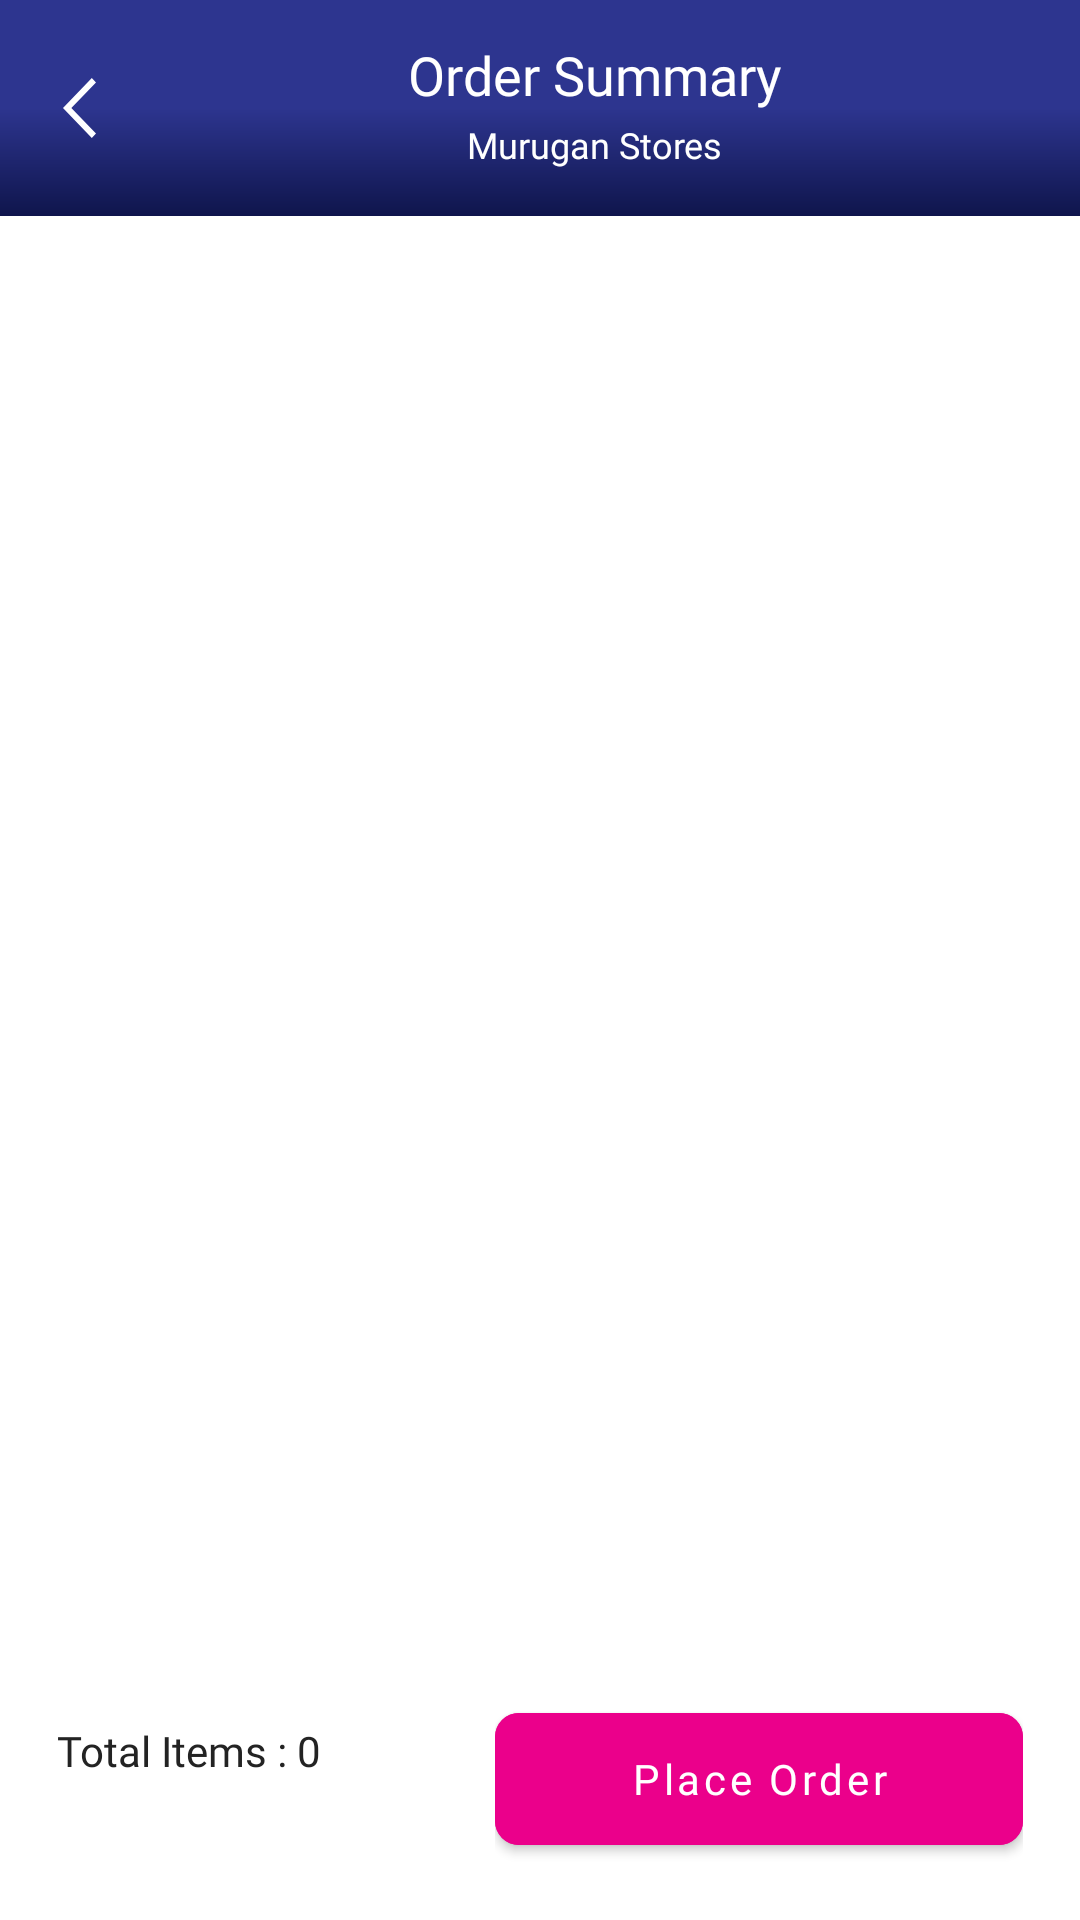

Produce the Android XML layout that renders to this screen, including the resource entries it uses.
<!-- AndroidManifest.xml: activity theme StatusColoredActionBarTheme -->
<!-- res/layout/activity_order_summary.xml -->
<?xml version="1.0" encoding="utf-8"?>
<LinearLayout
    xmlns:android="http://schemas.android.com/apk/res/android"
    xmlns:app="http://schemas.android.com/apk/res-auto"
    xmlns:tools="http://schemas.android.com/tools"
    android:layout_width="match_parent"
    android:layout_height="match_parent"
    android:orientation="vertical"
    tools:context=".ui.main.activity.shopdetail.OrderSummaryActivity">
    <LinearLayout
        android:layout_width="match_parent"
        android:layout_height="wrap_content"
        android:orientation="vertical"
        android:background="@drawable/gradient">
        <LinearLayout
            android:id="@+id/first"
            android:layout_width="match_parent"
            android:layout_height="wrap_content"
            android:gravity="center_vertical"
            android:padding="8dp"
            android:orientation="horizontal">
            <androidx.appcompat.widget.AppCompatImageView
                android:id="@+id/back"
                android:layout_width="wrap_content"
                android:layout_height="?actionBarSize"
                android:padding="6dp"
                android:src="@drawable/ic_back" />
            <LinearLayout
                android:layout_width="match_parent"
                android:layout_height="wrap_content"
                android:gravity="center_vertical"
                android:orientation="vertical">
                <androidx.appcompat.widget.AppCompatTextView
                    android:layout_width="match_parent"
                    android:layout_height="wrap_content"
                    android:fontFamily="@font/medium"
                    android:gravity="center"
                    android:text="@string/order_summary"
                    android:textColor="#FFFFFF"
                    android:textSize="18sp" />
                <com.google.android.material.textview.MaterialTextView
                    android:layout_width="match_parent"
                    android:layout_height="wrap_content"
                    android:id="@+id/shopName"
                    android:fontFamily="@font/regular"
                    android:gravity="center"
                    android:padding="3dp"
                    android:maxLength="25"
                    android:ellipsize="end"
                    android:text="@string/murugan_stores"
                    android:textColor="@color/white"
                    android:textSize="12sp" />
            </LinearLayout>
        </LinearLayout>
    </LinearLayout>
    <androidx.core.widget.NestedScrollView
        android:layout_width="match_parent"
        android:layout_height="0dp"
        android:id="@+id/nestedScrollView"
        android:layout_weight="1"
        android:scrollbars="none">
        <LinearLayout
            android:layout_width="match_parent"
            android:layout_height="match_parent"
            android:orientation="vertical">
            <androidx.recyclerview.widget.RecyclerView
                android:id="@+id/addedProductList"
                android:layout_width="match_parent"
                android:layout_height="match_parent"
                android:layout_marginStart="8dp"
                android:layout_marginTop="8dp"
                android:layout_marginEnd="8dp"
                android:orientation="vertical"
                app:layoutManager="androidx.recyclerview.widget.LinearLayoutManager" />
            <com.google.android.material.textview.MaterialTextView
                android:layout_width="match_parent"
                android:layout_height="match_parent"
                android:id="@+id/noProductList"
                android:gravity="center"
                android:visibility="gone"
                android:fontFamily="@font/bold"
                android:layout_marginLeft="19dp"
                android:layout_marginTop="8dp"
                android:layout_marginRight="19dp"
                android:textColor="@color/black"
                android:textSize="16sp"
                android:text="@string/your_order_list_is_empty"/>
        </LinearLayout>
    </androidx.core.widget.NestedScrollView>

    <LinearLayout
        android:layout_width="match_parent"
        android:layout_height="wrap_content"
        android:layout_marginStart="19dp"
        android:layout_marginEnd="19dp"
        android:layout_marginTop="19dp"
        android:layout_marginBottom="19dp"
        android:orientation="horizontal"
        android:gravity="center"
        android:baselineAligned="false">
        <LinearLayout
            android:layout_width="wrap_content"
            android:layout_height="wrap_content"
            android:layout_weight="1"
            android:gravity="start"
            android:orientation="vertical">
            <com.google.android.material.textview.MaterialTextView
                android:layout_width="wrap_content"
                android:layout_height="wrap_content"
                android:fontFamily="@font/bold"
                android:id="@+id/totalItems"
                android:text="@string/total_items_4"
                android:textColor="#232323"/>
            <com.google.android.material.textview.MaterialTextView
                android:layout_width="wrap_content"
                android:layout_height="wrap_content"
                android:fontFamily="@font/bold"
                android:id="@+id/totalPrice"
                android:text="@string/_12_475"
                android:visibility="visible"
                android:textColor="#232323"/>
        </LinearLayout>
        <LinearLayout
            android:layout_width="wrap_content"
            android:layout_height="wrap_content"
            android:layout_weight="1"
            android:gravity="end"
            android:orientation="vertical">
            <com.google.android.material.button.MaterialButton
                android:id="@+id/placeOrder"
                android:layout_width="match_parent"
                android:layout_height="56dp"
                android:backgroundTint="@color/buttoncolor"
                android:fontFamily="@font/bold"
                android:text="@string/place_order"
                android:textAllCaps="false"
                android:textColor="@color/white"
                android:textSize="14sp"
                app:cornerRadius="8dp" />
        </LinearLayout>


    </LinearLayout>

</LinearLayout>
<!-- resources referenced by this layout -->
<resources>
  <color name="black">#FF000000</color>
  <color name="buttoncolor">#EB008B</color>
  <color name="white">#FFFFFFFF</color>
  <!-- drawable gradient (drawable) -->
  <?xml version="1.0" encoding="utf-8"?>
  <layer-list xmlns:android="http://schemas.android.com/apk/res/android">
  
      <item android:id="@android:id/background">
          <shape>
              <gradient android:angle="270"
                  android:startColor="#2D358F"
                  android:centerColor="#2D358F"
                  android:endColor="#0F154C" />
          </shape>
      </item>
  
  </layer-list>
  <!-- drawable ic_back (drawable) -->
  <vector xmlns:android="http://schemas.android.com/apk/res/android"
      android:width="24dp"
      android:height="24dp"
      android:viewportWidth="24"
      android:viewportHeight="24">
    <path
        android:pathData="M16.6076,22l1.3924,-1.4599l-8.2152,-8.5401l8.2152,-8.5401l-1.3924,-1.4599l-9.6076,10l9.6076,10"
        android:strokeWidth="1"
        android:fillColor="#FFFFFF"
        android:fillType="nonZero"
        android:strokeColor="#00000000"/>
  </vector>
  <string name="_12_475" />
  <string name="murugan_stores">Murugan Stores</string>
  <string name="order_summary">Order Summary</string>
  <string name="place_order">Place Order</string>
  <string name="total_items_4">Total Items : 0</string>
  <string name="your_order_list_is_empty">Your Order List is Empty</string>
  <style name="StatusColoredActionBarTheme" parent="Theme.DistributorSales">
          <item name="colorPrimaryDark">@color/statuscolor</item>
  
          <item name="android:windowLightStatusBar" tools:ignore="NewApi">true</item>
      </style>
  <style name="Theme.DistributorSales" parent="Theme.MaterialComponents.Light.NoActionBar">
          
          <item name="colorPrimary">@color/purple_500</item>
          <item name="colorPrimaryVariant">@color/purple_700</item>
          <item name="colorOnPrimary">@color/white</item>
          
          <item name="colorSecondary">@color/teal_200</item>
          <item name="colorSecondaryVariant">@color/teal_700</item>
          <item name="colorOnSecondary">@color/black</item>
  
  
      </style>
  <color name="statuscolor">#2D358F</color>
  <color name="purple_500">#FF6200EE</color>
  <color name="purple_700">#FF3700B3</color>
  <color name="teal_200">#FF03DAC5</color>
  <color name="teal_700">#FF018786</color>
</resources>
